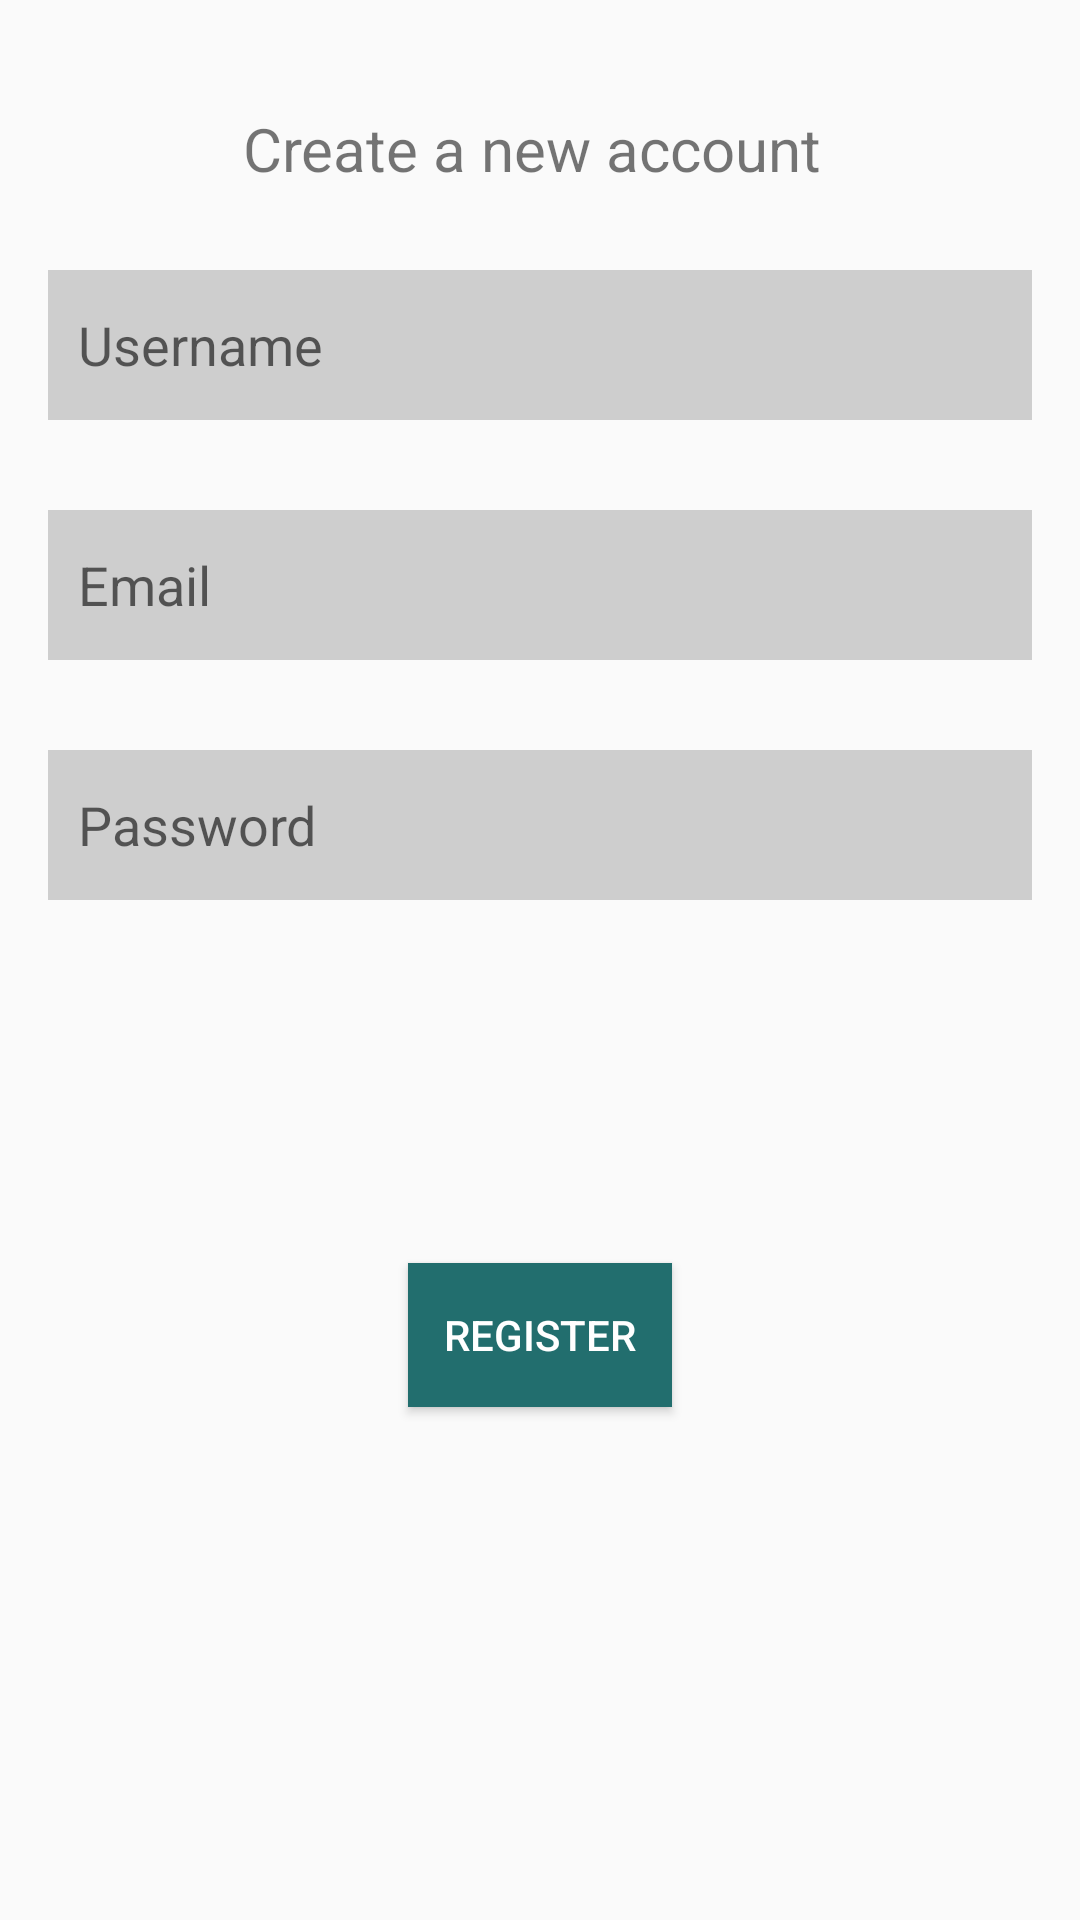

Here is an Android app screen rendered from its layout file. Give the layout XML and the strings, colors and styles it references.
<!-- AndroidManifest.xml: application theme AppTheme -->
<!-- res/layout/activity_register.xml -->
<?xml version="1.0" encoding="utf-8"?>
<RelativeLayout xmlns:android="http://schemas.android.com/apk/res/android"
    xmlns:app="http://schemas.android.com/apk/res-auto"
    xmlns:tools="http://schemas.android.com/tools"
    android:layout_width="match_parent"
    android:layout_height="match_parent"
    android:padding="16dp"
    tools:context=".RegisterActivity">



    <EditText
        android:id="@+id/Username"
        android:layout_width="match_parent"
        android:layout_height="50dp"
        android:layout_alignParentTop="true"
        android:layout_centerHorizontal="true"
        android:layout_marginTop="74dp"
        android:ems="10"
        android:hint="Username"
        android:padding="10dp"
        android:background="#cecece"
        android:inputType="textPersonName"
        />

    <TextView
        android:id="@+id/textView"
        android:layout_marginTop="20dp"
        android:textSize="20dp"
        android:layout_width="wrap_content"
        android:layout_height="wrap_content"
        android:layout_alignParentTop="true"
        android:layout_centerHorizontal="true"
        android:text="Create a new account " />
    <EditText
        android:id="@+id/email"
        android:layout_width="match_parent"
        android:layout_height="50dp"
        android:layout_centerHorizontal="true"
        android:layout_below="@+id/Username"
        android:ems="10"
        android:layout_marginTop="30dp"
        android:hint="Email"
        android:padding="10dp"
        android:background="#cecece"
        android:inputType="textEmailAddress"
        />
    <EditText
        android:id="@+id/password"
        android:layout_width="match_parent"
        android:layout_height="50dp"

        android:layout_centerHorizontal="true"

        android:ems="10"
        android:layout_below="@+id/email"
        android:hint="Password"
        android:layout_marginTop="30dp"
        android:padding="10dp"
        android:background="#cecece"
        android:inputType="textPassword"
        />

    <Button
        android:id="@+id/btn_register"
        android:layout_width="wrap_content"
        android:layout_height="wrap_content"
        android:layout_alignParentBottom="true"
        android:layout_centerHorizontal="true"
        android:layout_marginBottom="155dp"
        android:text="REGISTER"
        android:background="@color/colorPrimaryDark"
        android:textColor="#ffffff"/>


</RelativeLayout>
<!-- resources referenced by this layout -->
<resources>
  <color name="colorPrimaryDark">#226e6e</color>
  <style name="AppTheme" parent="Theme.AppCompat.Light.NoActionBar">
          
          <item name="colorPrimary">@color/colorPrimary</item>
          <item name="colorPrimaryDark">@color/colorPrimaryDark</item>
          <item name="colorAccent">@color/colorAccent</item>
      </style>
  <color name="colorPrimary">#35a195</color>
  <color name="colorAccent">#226e6e</color>
</resources>
